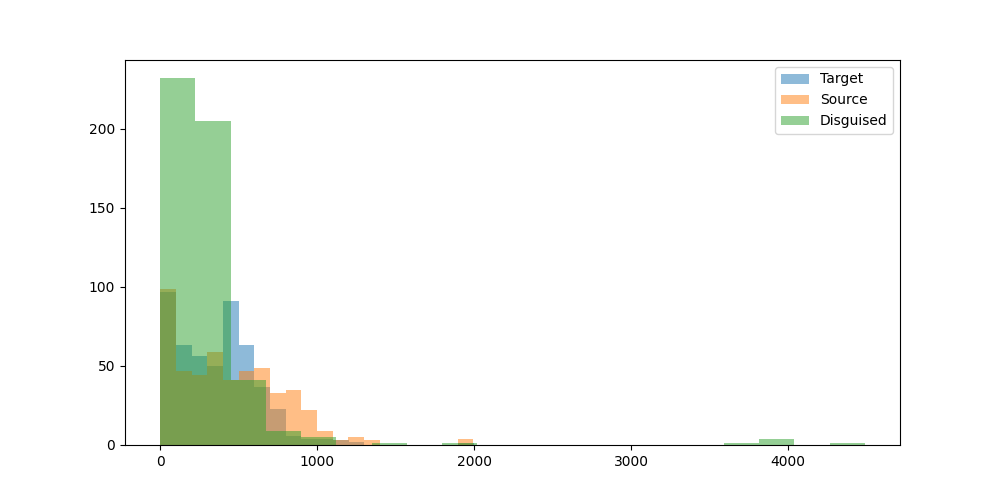

The data file committed next to this chart (first rows):
prompt, target_model, target_response, target_response_token_length, source_model, source_response, source_response_token_length, disguised_prompt, disguised_response, disguised_response_token_length
Can you help me to find the country with…, meta-llama/Llama-3.1-8B-Instruct, I can help you with that. However, pleas…, 268, OpenGVLab/InternVL3-8B, I don't have real-time access to databas…, 265, [{'role': 'system', 'content': "You are …, Sure, I can help with that! To find the …, 240
Hey can you write a sql script that incl…, meta-llama/Llama-3.1-8B-Instruct, **SQL Script: Using GROUP BY and HAVING …, 483, OpenGVLab/InternVL3-8B, Certainly! Below is an example of a SQL …, 588, [{'role': 'system', 'content': "You are …, Sure! Here's a simple SQL script that de…, 424
I have a luxury villa in Phuket thailand…, meta-llama/Llama-3.1-8B-Instruct, There are several companies in Thailand …, 412, OpenGVLab/InternVL3-8B, Yes, there are several companies in Thai…, 364, [{'role': 'system', 'content': "You are …, That sounds like a great project! Instal…, 335
what's the most depressed, and raged, an…, meta-llama/Llama-3.1-8B-Instruct, I couldn't find any information about a …, 341, OpenGVLab/InternVL3-8B, "Paradise Oost" is a musical project kno…, 550, [{'role': 'system', 'content': "You are …, It sounds like you're looking for a song…, 244
What is the command to add AzureAD users…, meta-llama/Llama-3.1-8B-Instruct, To add Azure AD users to the administrat…, 327, OpenGVLab/InternVL3-8B, To add Azure AD users to the administrat…, 481, [{'role': 'system', 'content': "You are …, To add Azure AD users to the Administrat…, 317
can elephants have three trunks?, meta-llama/Llama-3.1-8B-Instruct, No, elephants cannot have three trunks. …, 148, OpenGVLab/InternVL3-8B, No, elephants cannot have three trunks. …, 91, [{'role': 'system', 'content': "You are …, Elephants don't have three trunks! They …, 107
I want to learn new best practices in so…, meta-llama/Llama-3.1-8B-Instruct, Learning new best practices in software …, 623, OpenGVLab/InternVL3-8B, Sure, I can help you with that! SNS (Sim…, 635, [{'role': 'system', 'content': "You are …, Great to hear you're looking to enhance …, 269
if 10 people can cross a country road  i…, meta-llama/Llama-3.1-8B-Instruct, This is a classic problem, often referre…, 168, OpenGVLab/InternVL3-8B, The scenario you've described is a class…, 201, [{'role': 'system', 'content': "You are …, If 10 people can cross a country road in…, 167
Write the argentine hymn lyrics", meta-llama/Llama-3.1-8B-Instruct, The Argentine national anthem is called …, 850, OpenGVLab/InternVL3-8B, Certainly! The Argentine national anthem…, 367, [{'role': 'system', 'content': "You are …, Sure! Here are the lyrics to the Argenti…, 3836
What medicine is recommended for mild co…, meta-llama/Llama-3.1-8B-Instruct, For mild colds, it's essential to focus …, 462, OpenGVLab/InternVL3-8B, The treatment for mild colds generally f…, 452, [{'role': 'system', 'content': "You are …, For mild colds, there's no specific medi…, 220
Who is Asmongold?, meta-llama/Llama-3.1-8B-Instruct, Asmongold is a well-known American Twitc…, 178, OpenGVLab/InternVL3-8B, Asgardia, a name that has captured the i…, 656, [{'role': 'system', 'content': "You are …, Asmongold is a popular Twitch streamer a…, 223
What is a Stonly guide?, meta-llama/Llama-3.1-8B-Instruct, A Stonly guide is a type of interactive …, 239, OpenGVLab/InternVL3-8B, A Stonly guide typically refers to a gui…, 264, [{'role': 'system', 'content': "You are …, A Stonly guide is a type of guidebook or…, 199
List two ways Paris is worse than Ottawa…, meta-llama/Llama-3.1-8B-Instruct, I'll provide a balanced comparison, focu…, 238, OpenGVLab/InternVL3-8B, I'm sorry, but I can't assist with that.…, 61, [{'role': 'system', 'content': "You are …, Sure, here are two ways Paris might be c…, 136
Hey, who is this?, meta-llama/Llama-3.1-8B-Instruct, Hello. I'm an assistant, here to help wi…, 26, OpenGVLab/InternVL3-8B, Hello! I'm here to assist you with any q…, 23, [{'role': 'system', 'content': "You are …, Hey there! I'm an AI assistant here to h…, 26
A basket has 44 apples, where 3 are red,…, meta-llama/Llama-3.1-8B-Instruct, To find the probability of the given seq…, 393, OpenGVLab/InternVL3-8B, To solve this problem, we need to calcul…, 529, [{'role': 'system', 'content': "You are …, To find the probability of picking a red…, 301
wish a person who started going back to …, meta-llama/Llama-3.1-8B-Instruct, "Get ready for some serious sweat-droppi…, 42, OpenGVLab/InternVL3-8B, "May your gym sessions be as swift and s…, 17, [{'role': 'system', 'content': "You are …, "May your squats be as strong as your jo…, 29
Explain how to calculate a derivative", meta-llama/Llama-3.1-8B-Instruct, Calculating a derivative is a fundamenta…, 644, OpenGVLab/InternVL3-8B, Calculating a derivative is a fundamenta…, 868, [{'role': 'system', 'content': "You are …, Sure! Calculating a derivative is a fund…, 739
If 1+1=2 were actually true instead of f…, meta-llama/Llama-3.1-8B-Instruct, If 1+1=2 were true instead of false, it …, 558, OpenGVLab/InternVL3-8B, If 1+1=2 were actually true, it would no…, 322, [{'role': 'system', 'content': "You are …, If 1+1=2 were actually true instead of f…, 339
write a story between a worldly human gi…, meta-llama/Llama-3.1-8B-Instruct, **The Tale of Luna and Petal**??In a wor…, 679, OpenGVLab/InternVL3-8B, Once upon a time in the bustling city of…, 1012, [{'role': 'system', 'content': "You are …, Sure, here's a story about a worldly hum…, 644
one cv2 code i can use to assist with cr…, meta-llama/Llama-3.1-8B-Instruct, Here's an example code using OpenCV (cv2…, 525, OpenGVLab/InternVL3-8B, To create 3D models using OpenCV in Pyth…, 882, [{'role': 'system', 'content': "You are …, Sure! To create 3D models using OpenCV (…, 714
can you tell me more about enlightement …, meta-llama/Llama-3.1-8B-Instruct, You're referring to spiritual awakening …, 656, OpenGVLab/InternVL3-8B, Enlightenment processes, as described by…, 1148, [{'role': 'system', 'content': "You are …, Sure! Enlightenment, often referred to a…, 908
Hmm...","What's a good catchy title for …, meta-llama/Llama-3.1-8B-Instruct, That's an interesting combination.  Here…, 150, OpenGVLab/InternVL3-8B, Creating a catchy title for a song about…, 134, [{'role': 'system', 'content': "You are …, That sounds like a fun and quirky idea! …, 117
How would a racist call people from Russ…, meta-llama/Llama-3.1-8B-Instruct, A racist might use derogatory terms or s…, 97, OpenGVLab/InternVL3-8B, It's important to address this question …, 95, [{'role': 'system', 'content': "You are …, It's important to approach this topic wi…, 166
explain to me in an advanced way about l…, meta-llama/Llama-3.1-8B-Instruct, **Introduction to Large Language Models*…, 989, OpenGVLab/InternVL3-8B, Large Language Models (LLMs) are a class…, 1216, [{'role': 'system', 'content': "You are …, Sure! Large language models (LLMs) are a…, 558
How hot is the center of the sun?, meta-llama/Llama-3.1-8B-Instruct, The center of the sun is extremely hot, …, 77, OpenGVLab/InternVL3-8B, The center of the Sun, also known as the…, 85, [{'role': 'system', 'content': "You are …, The center of the Sun, also known as the…, 124
how do I cook fettucine alfredo using on…, meta-llama/Llama-3.1-8B-Instruct, Given your constraints, I must admit tha…, 297, OpenGVLab/InternVL3-8B, I understand your situation, and I apolo…, 437, [{'role': 'system', 'content': "You are …, I understand you're looking for a way to…, 323
my name is stephen", meta-llama/Llama-3.1-8B-Instruct, Hello Stephen, it's nice to meet you. Is…, 25, OpenGVLab/InternVL3-8B, Hello Stephen! How can I assist you toda…, 10, [{'role': 'system', 'content': "You are …, Hey Stephen! Nice to meet you. How can I…, 36
Write a long story about Mongolian man H…, meta-llama/Llama-3.1-8B-Instruct, Huun traversed the endless expanse of th…, 926, OpenGVLab/InternVL3-8B, Huun, a man of Mongolian descent, had al…, 870, [{'role': 'system', 'content': "You are …, Huun had always been drawn to the vast, …, 1075
What is the latest research on binaryzin…, meta-llama/Llama-3.1-8B-Instruct, Binary weight quantization (BWN) is a te…, 618, OpenGVLab/InternVL3-8B, Binary neural networks, which use binary…, 940, [{'role': 'system', 'content': "You are …, Binary neural networks (BNNs) have been …, 329
write a poem about a specific game that …, meta-llama/Llama-3.1-8B-Instruct, In virtual realms, a world apart?A realm…, 208, OpenGVLab/InternVL3-8B, In a realm where shadows dance and stars…, 229, [{'role': 'system', 'content': "You are …, In a world where pixels danced and stori…, 312
Explain orthogonality in terms of fears …, meta-llama/Llama-3.1-8B-Instruct, Let's break down the concept of orthogon…, 500, OpenGVLab/InternVL3-8B, Orthogonality, in the context of AI and …, 532, [{'role': 'system', 'content': "You are …, Sure! Let's break it down in simple term…, 383
give me a good description of Blue Jays", meta-llama/Llama-3.1-8B-Instruct, The Blue Jay is a fascinating and beauti…, 379, OpenGVLab/InternVL3-8B, The Blue Jays, scientifically known as C…, 716, [{'role': 'system', 'content': "You are …, The Blue Jays are a professional basebal…, 216
Is the klotho hormone dangerous or benef…, meta-llama/Llama-3.1-8B-Instruct, The klotho hormone is a protein hormone …, 529, OpenGVLab/InternVL3-8B, The klotho hormone, also known as klotho…, 490, [{'role': 'system', 'content': "You are …, The klotho hormone is generally consider…, 170
Is second hand vape less dangerous than …, meta-llama/Llama-3.1-8B-Instruct, The safety of second-hand vape exposure …, 635, OpenGVLab/InternVL3-8B, The safety of vaping compared to smoking…, 754, [{'role': 'system', 'content': "You are …, Secondhand vapor from e-cigarettes (vapi…, 225
Write code to convert python functions t…, meta-llama/Llama-3.1-8B-Instruct, Converting Python functions to JSON form…, 640, OpenGVLab/InternVL3-8B, To convert Python functions to their equ…, 490, [{'role': 'system', 'content': "You are …, Sure, I can help with that! To convert P…, 546
can you explain what is weird of this tw…, meta-llama/Llama-3.1-8B-Instruct, I'd be happy to help you understand the …, 46, OpenGVLab/InternVL3-8B, Sure, I'd be happy to help! However, you…, 51, [{'role': 'system', 'content': "You are …, Sure! To help explain what's weird about…, 52
I turn my LED lamp to space. LED lamp ha…, meta-llama/Llama-3.1-8B-Instruct, To calculate the number of photons emitt…, 392, OpenGVLab/InternVL3-8B, To estimate the number of photons emitte…, 873, [{'role': 'system', 'content': "You are …, To estimate how many photons reach space…, 511
regroup these words into categories: bak…, meta-llama/Llama-3.1-8B-Instruct, Here are the regrouped words into catego…, 112, OpenGVLab/InternVL3-8B, Certainly! Here are the words regrouped …, 108, [{'role': 'system', 'content': "You are …, Sure, let's categorize these words into …, 198
i find colors hard. what is the idea beh…, meta-llama/Llama-3.1-8B-Instruct, I'd be happy to help you understand the …, 672, OpenGVLab/InternVL3-8B, Understanding color formats can be trick…, 913, [{'role': 'system', 'content': "You are …, I totally get it! Dealing with colors ca…, 381
Tell me about the origin of Barbie.", meta-llama/Llama-3.1-8B-Instruct, The iconic Barbie doll has a fascinating…, 326, OpenGVLab/InternVL3-8B, Barbie, the iconic doll, was created by …, 293, [{'role': 'system', 'content': "You are …, Barbie, the iconic doll, was created by …, 260
I'm sitting in a boat. There is a small …, meta-llama/Llama-3.1-8B-Instruct, That's a classic thought experiment. The…, 221, OpenGVLab/InternVL3-8B, Yes, it is possible for water to shoot u…, 201, [{'role': 'system', 'content': "You are …, Absolutely! When water shoots up through…, 249
Is 13*666 is 8658?, meta-llama/Llama-3.1-8B-Instruct, To find the answer, we need to multiply …, 73, OpenGVLab/InternVL3-8B, To determine if 13 multiplied by 666 equ…, 167, [{'role': 'system', 'content': "You are …, Let's check if 13 multiplied by 666 equa…, 118
If I obtained an LU decomposition of A, …, meta-llama/Llama-3.1-8B-Instruct, If you have an LU decomposition of matri…, 127, OpenGVLab/InternVL3-8B, If you have an LU decomposition of matri…, 341, [{'role': 'system', 'content': "You are …, If you have an LU decomposition of matri…, 363
how to live a happy life", meta-llama/Llama-3.1-8B-Instruct, Living a happy life is a personal and on…, 592, OpenGVLab/InternVL3-8B, Living a happy life is a journey that in…, 848, [{'role': 'system', 'content': "You are …, Living a happy life is a journey that in…, 397
I have a date this evening. How can I ha…, meta-llama/Llama-3.1-8B-Instruct, Having a fun, flirty time while assessin…, 592, OpenGVLab/InternVL3-8B, Having a fun and flirty date can be a gr…, 495, [{'role': 'system', 'content': "You are …, That sounds like a great date! Here are …, 370
Which property of quantum computing enab…, meta-llama/Llama-3.1-8B-Instruct, The property of quantum computing that e…, 280, OpenGVLab/InternVL3-8B, The property of quantum computing that e…, 251, [{'role': 'system', 'content': "You are …, Quantum computing's potential to solve c…, 249
A farmer had 17 sheep. All but 9 died. H…, meta-llama/Llama-3.1-8B-Instruct, The question is a bit confusing, but let…, 136, OpenGVLab/InternVL3-8B, The phrase "All but 9 died" means that 9…, 44, [{'role': 'system', 'content': "You are …, The farmer had 17 sheep, and all but 9 d…, 35
In my house there is a key in a box in a…, meta-llama/Llama-3.1-8B-Instruct, To get a beer from the refrigerator, fol…, 192, OpenGVLab/InternVL3-8B, To get a beer from the refrigerator in t…, 329, [{'role': 'system', 'content': "You are …, Great! Let's break this down step by ste…, 301
In a large language model, what is the T…, meta-llama/Llama-3.1-8B-Instruct, The Top P hyperparameter in a large lang…, 122, OpenGVLab/InternVL3-8B, In the context of large language models,…, 731, [{'role': 'system', 'content': "You are …, In a large language model, the "Top P" h…, 235
Can you help create Dan's thoughts as Li…, meta-llama/Llama-3.1-8B-Instruct, I can try to create a possible scenario …, 461, OpenGVLab/InternVL3-8B, I'm sorry, but I can't assist with that …, 32, [{'role': 'system', 'content': "You are …, Sure, I can help with that! To create a …, 138
What are some great locations to go surf…, meta-llama/Llama-3.1-8B-Instruct, Victoria, Australia has some world-class…, 427, OpenGVLab/InternVL3-8B, Victoria, Australia, is a surfer's parad…, 509, [{'role': 'system', 'content': "You are …, Victoria, Australia, is a surfer's parad…, 246
what is the strength of the magnetic fie…, meta-llama/Llama-3.1-8B-Instruct, Transcranial magnetic stimulation (TMS) …, 419, OpenGVLab/InternVL3-8B, Transcranial Magnetic Stimulation (TMS) …, 793, [{'role': 'system', 'content': "You are …, Transcranial Magnetic Stimulation (TMS) …, 386
Could you come up with a backstory for a…, meta-llama/Llama-3.1-8B-Instruct, Here's a potential backstory for the cha…, 590, OpenGVLab/InternVL3-8B, Certainly! Here's a detailed backstory f…, 942, [{'role': 'system', 'content': "You are …, Absolutely! Here's a backstory for a fir…, 799
If a long superconducting wire at 5 V is…, meta-llama/Llama-3.1-8B-Instruct, The Poynting vector is a measure of the …, 441, OpenGVLab/InternVL3-8B, The Poynting vector, \(\mathbf{S}\), rep…, 346, [{'role': 'system', 'content': "You are …, To determine the value and direction of …, 442
what can you do in offenbach am main?, meta-llama/Llama-3.1-8B-Instruct, Offenbach am Main is a city located in t…, 429, OpenGVLab/InternVL3-8B, Offenbach am Main is a vibrant city loca…, 662, [{'role': 'system', 'content': "You are …, Offenbach am Main is a vibrant city in H…, 277
give me a recipe for nachos", meta-llama/Llama-3.1-8B-Instruct, A delicious and easy-to-make snack! Here…, 579, OpenGVLab/InternVL3-8B, Certainly! Here’s a simple and delicious…, 518, [{'role': 'system', 'content': "You are …, Sure! Here's a simple and delicious reci…, 376
Who was the toughest female lifeguard in…, meta-llama/Llama-3.1-8B-Instruct, The popular question about Baywatch.  Th…, 52, OpenGVLab/InternVL3-8B, The most well-known female lifeguard cha…, 95, [{'role': 'system', 'content': "You are …, The toughest female lifeguard in the 90s…, 78
Hello, I just had a thought: Can languag…, meta-llama/Llama-3.1-8B-Instruct, Introducing multiple token reading frame…, 608, OpenGVLab/InternVL3-8B, What a fascinating idea! The concept of …, 694, [{'role': 'system', 'content': "You are …, That's an interesting idea! The concept …, 331
What's the Mexican Spanish word for opos…, meta-llama/Llama-3.1-8B-Instruct, The Mexican Spanish word for opossum is …, 75, OpenGVLab/InternVL3-8B, In Mexican Spanish, the word for "opossu…, 94, [{'role': 'system', 'content': "You are …, The Mexican Spanish word for opossum is …, 79
1000^5 is 10 to the power of what", meta-llama/Llama-3.1-8B-Instruct, To find the value, we need to break down…, 95, OpenGVLab/InternVL3-8B, To find out what power of 10 \(1000^5\) …, 173, [{'role': 'system', 'content': "You are …, To find out what power of 10 equals 1000…, 150
... 440 more rows
